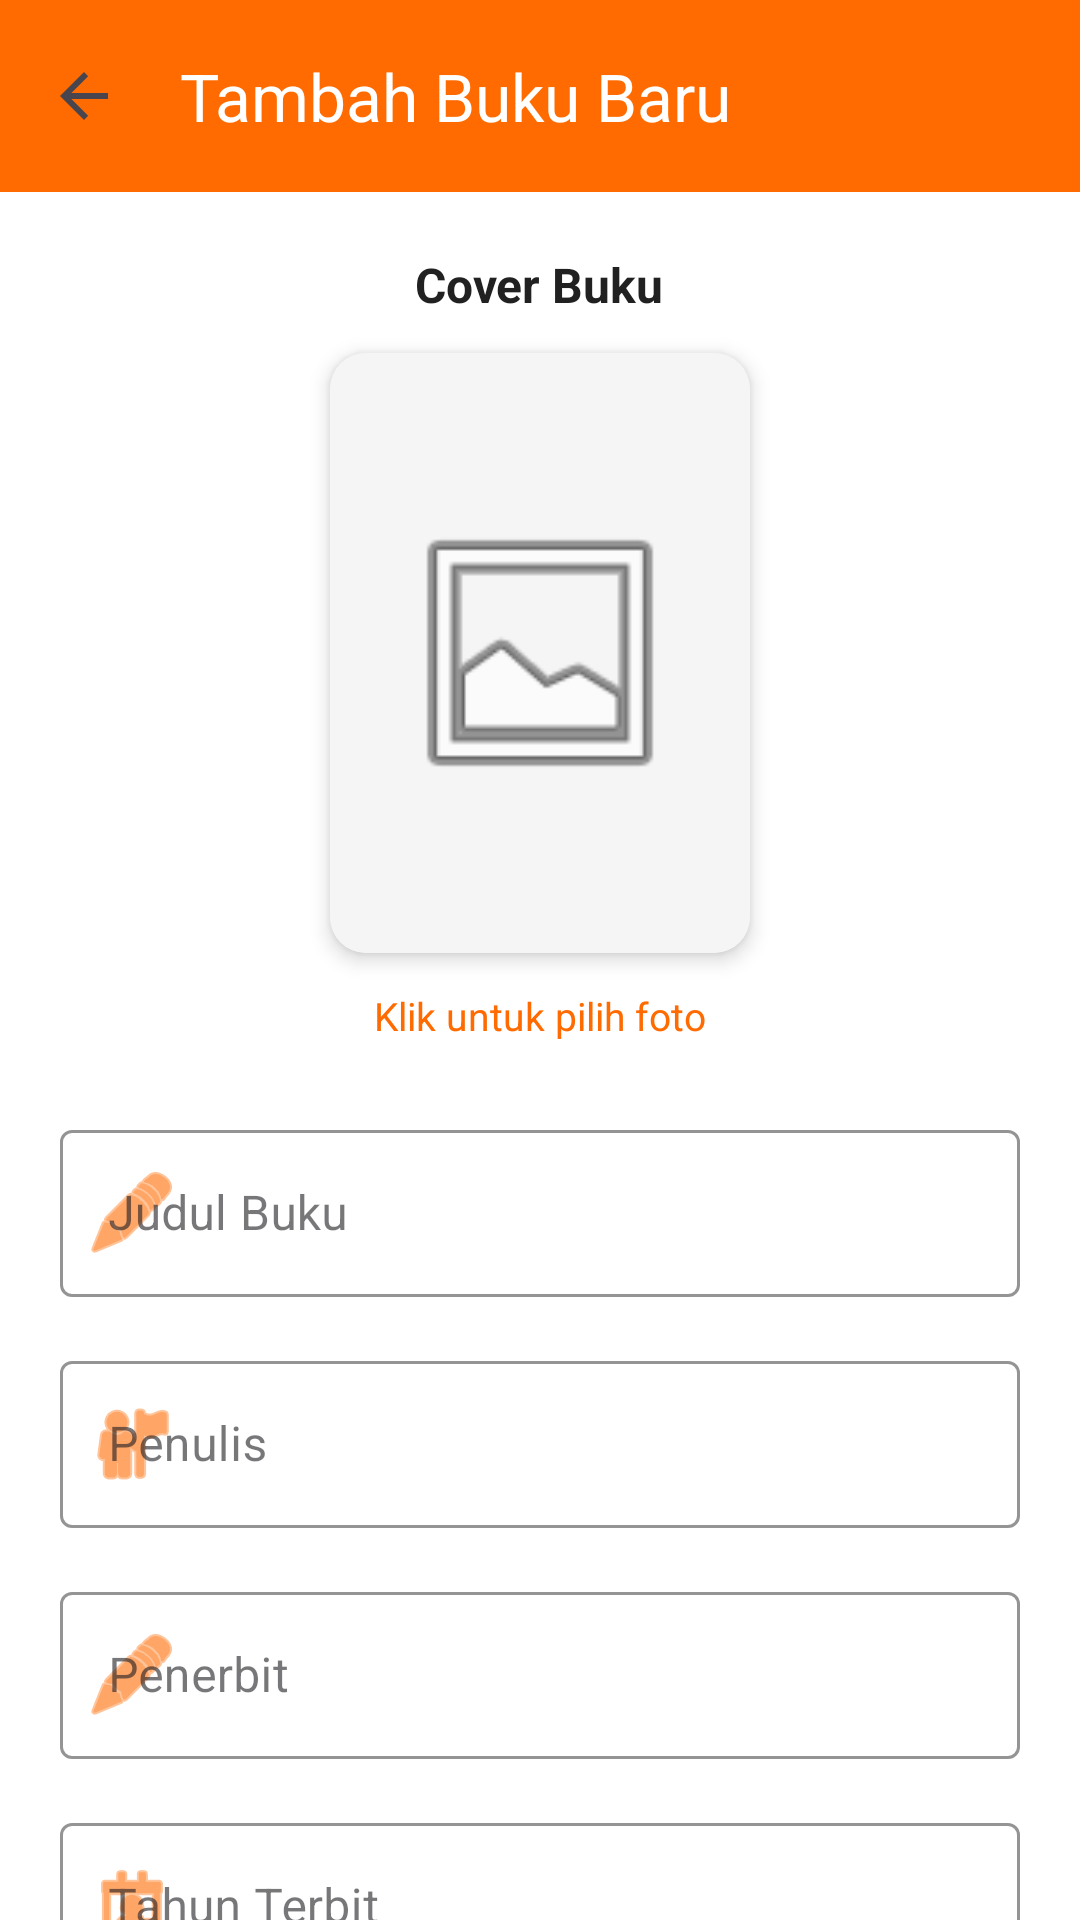

This screen was rendered from an Android layout file. Write that file and the resources it references.
<!-- AndroidManifest.xml: application theme Theme.RABU -->
<!-- res/layout/activity_add_book.xml -->
<?xml version="1.0" encoding="utf-8"?>
<androidx.coordinatorlayout.widget.CoordinatorLayout xmlns:android="http://schemas.android.com/apk/res/android"
    xmlns:app="http://schemas.android.com/apk/res-auto"
    xmlns:tools="http://schemas.android.com/tools"
    android:layout_width="match_parent"
    android:layout_height="match_parent"
    android:background="@color/app_background"
    android:fitsSystemWindows="true"
    tools:context=".ui.book.AddBookActivity">

    
    <com.google.android.material.appbar.AppBarLayout
        android:layout_width="match_parent"
        android:layout_height="wrap_content"
        android:background="@color/primary_orange"
        app:liftOnScroll="false"
        app:elevation="0dp"
        android:stateListAnimator="@null">

        <androidx.appcompat.widget.Toolbar
            android:id="@+id/toolbarAddBook"
            android:layout_width="match_parent"
            android:layout_height="?attr/actionBarSize"
            android:background="@color/primary_orange"
            app:title="Tambah Buku Baru"
            app:titleTextColor="@color/white"
            app:navigationIcon="?attr/homeAsUpIndicator"
            app:navigationIconTint="@color/white" />

    </com.google.android.material.appbar.AppBarLayout>

    <androidx.core.widget.NestedScrollView
        android:layout_width="match_parent"
        android:layout_height="match_parent"
        android:fillViewport="true"
        app:layout_behavior="@string/appbar_scrolling_view_behavior">

        <LinearLayout
            android:layout_width="match_parent"
            android:layout_height="wrap_content"
            android:orientation="vertical"
            android:padding="20dp">

            
            <LinearLayout
                android:layout_width="match_parent"
                android:layout_height="wrap_content"
                android:gravity="center"
                android:orientation="vertical"
                android:layout_marginBottom="24dp">

                <TextView
                    android:layout_width="wrap_content"
                    android:layout_height="wrap_content"
                    android:layout_gravity="center_horizontal"
                    android:text="Cover Buku"
                    android:textStyle="bold"
                    android:textColor="@color/app_text_main"
                    android:textSize="16sp"
                    android:layout_marginBottom="12dp"/>

                <androidx.cardview.widget.CardView
                    android:id="@+id/cvAddCover"
                    android:layout_width="140dp"
                    android:layout_height="200dp"
                    app:cardCornerRadius="12dp"
                    app:cardElevation="4dp"
                    app:cardBackgroundColor="@color/app_surface"
                    android:clickable="true"
                    android:focusable="true"
                    android:foreground="?attr/selectableItemBackground">

                    <ImageView
                        android:id="@+id/ivAddBookCover"
                        android:layout_width="match_parent"
                        android:layout_height="match_parent"
                        android:scaleType="centerCrop"
                        android:src="@android:drawable/ic_menu_gallery"
                        android:background="@color/app_surface"
                        android:padding="50dp" />
                </androidx.cardview.widget.CardView>

                <TextView
                    android:id="@+id/tvClickPrompt"
                    android:layout_width="wrap_content"
                    android:layout_height="wrap_content"
                    android:text="Klik untuk pilih foto"
                    android:textColor="@color/primary_orange"
                    android:textSize="13sp"
                    android:layout_marginTop="12dp"/>
            </LinearLayout>

            <com.google.android.material.textfield.TextInputLayout
                style="@style/Widget.MaterialComponents.TextInputLayout.OutlinedBox"
                android:layout_width="match_parent"
                android:layout_height="wrap_content"
                android:layout_marginBottom="16dp"
                android:hint="Judul Buku"
                app:boxStrokeColor="@color/primary_orange"
                app:hintTextColor="@color/primary_orange"
                app:startIconDrawable="@android:drawable/ic_menu_edit"
                app:startIconTint="@color/primary_orange">

                <com.google.android.material.textfield.TextInputEditText
                    android:id="@+id/etAddTitle"
                    android:layout_width="match_parent"
                    android:layout_height="wrap_content"
                    android:textColor="@color/app_text_main" />
            </com.google.android.material.textfield.TextInputLayout>

            <com.google.android.material.textfield.TextInputLayout
                style="@style/Widget.MaterialComponents.TextInputLayout.OutlinedBox"
                android:layout_width="match_parent"
                android:layout_height="wrap_content"
                android:layout_marginBottom="16dp"
                android:hint="Penulis"
                app:boxStrokeColor="@color/primary_orange"
                app:hintTextColor="@color/primary_orange"
                app:startIconDrawable="@android:drawable/ic_menu_myplaces"
                app:startIconTint="@color/primary_orange">

                <com.google.android.material.textfield.TextInputEditText
                    android:id="@+id/etAddAuthor"
                    android:layout_width="match_parent"
                    android:layout_height="wrap_content"
                    android:textColor="@color/app_text_main" />
            </com.google.android.material.textfield.TextInputLayout>

            <com.google.android.material.textfield.TextInputLayout
                style="@style/Widget.MaterialComponents.TextInputLayout.OutlinedBox"
                android:layout_width="match_parent"
                android:layout_height="wrap_content"
                android:layout_marginBottom="16dp"
                android:hint="Penerbit"
                app:boxStrokeColor="@color/primary_orange"
                app:hintTextColor="@color/primary_orange"
                app:startIconDrawable="@android:drawable/ic_menu_edit"
                app:startIconTint="@color/primary_orange">

                <com.google.android.material.textfield.TextInputEditText
                    android:id="@+id/etAddPublisher"
                    android:layout_width="match_parent"
                    android:layout_height="wrap_content"
                    android:textColor="@color/app_text_main" />
            </com.google.android.material.textfield.TextInputLayout>

            <com.google.android.material.textfield.TextInputLayout
                style="@style/Widget.MaterialComponents.TextInputLayout.OutlinedBox"
                android:layout_width="match_parent"
                android:layout_height="wrap_content"
                android:layout_marginBottom="16dp"
                android:hint="Tahun Terbit"
                app:boxStrokeColor="@color/primary_orange"
                app:hintTextColor="@color/primary_orange"
                app:startIconDrawable="@android:drawable/ic_menu_my_calendar"
                app:startIconTint="@color/primary_orange">

                <com.google.android.material.textfield.TextInputEditText
                    android:id="@+id/etAddYear"
                    android:layout_width="match_parent"
                    android:layout_height="wrap_content"
                    android:inputType="number"
                    android:textColor="@color/app_text_main" />
            </com.google.android.material.textfield.TextInputLayout>

            <com.google.android.material.textfield.TextInputLayout
                style="@style/Widget.MaterialComponents.TextInputLayout.OutlinedBox"
                android:layout_width="match_parent"
                android:layout_height="wrap_content"
                android:layout_marginBottom="16dp"
                android:hint="Jumlah Halaman"
                app:boxStrokeColor="@color/primary_orange"
                app:hintTextColor="@color/primary_orange"
                app:startIconDrawable="@android:drawable/ic_menu_agenda"
                app:startIconTint="@color/primary_orange">

                <com.google.android.material.textfield.TextInputEditText
                    android:id="@+id/etAddPages"
                    android:layout_width="match_parent"
                    android:layout_height="wrap_content"
                    android:inputType="number"
                    android:textColor="@color/app_text_main" />
            </com.google.android.material.textfield.TextInputLayout>

            <com.google.android.material.textfield.TextInputLayout
                style="@style/Widget.MaterialComponents.TextInputLayout.OutlinedBox"
                android:layout_width="match_parent"
                android:layout_height="wrap_content"
                android:layout_marginBottom="16dp"
                android:hint="Genre"
                app:boxStrokeColor="@color/primary_orange"
                app:hintTextColor="@color/primary_orange"
                app:startIconDrawable="@android:drawable/ic_menu_gallery"
                app:startIconTint="@color/primary_orange">

                <com.google.android.material.textfield.TextInputEditText
                    android:id="@+id/etAddGenre"
                    android:layout_width="match_parent"
                    android:layout_height="wrap_content"
                    android:textColor="@color/app_text_main" />
            </com.google.android.material.textfield.TextInputLayout>

            <com.google.android.material.textfield.TextInputLayout
                style="@style/Widget.MaterialComponents.TextInputLayout.OutlinedBox"
                android:layout_width="match_parent"
                android:layout_height="wrap_content"
                android:layout_marginBottom="24dp"
                android:hint="Sinopsis"
                app:boxStrokeColor="@color/primary_orange"
                app:hintTextColor="@color/primary_orange"
                app:startIconDrawable="@android:drawable/ic_menu_sort_by_size"
                app:startIconTint="@color/primary_orange">

                <com.google.android.material.textfield.TextInputEditText
                    android:id="@+id/etAddSynopsis"
                    android:layout_width="match_parent"
                    android:layout_height="wrap_content"
                    android:gravity="top"
                    android:inputType="textMultiLine"
                    android:minLines="4"
                    android:textColor="@color/app_text_main" />
            </com.google.android.material.textfield.TextInputLayout>

            <com.google.android.material.button.MaterialButton
                android:id="@+id/btnSubmitAdd"
                android:layout_width="match_parent"
                android:layout_height="56dp"
                android:backgroundTint="@color/primary_orange"
                android:text="Simpan Buku"
                android:textAllCaps="false"
                android:textSize="16sp"
                app:cornerRadius="12dp" />

        </LinearLayout>
    </androidx.core.widget.NestedScrollView>

</androidx.coordinatorlayout.widget.CoordinatorLayout>
<!-- resources referenced by this layout -->
<resources>
  <color name="app_background">#FFFFFF</color>
  <color name="app_surface">#F5F5F5</color>
  <color name="app_text_main">#212121</color>
  <color name="primary_orange">#FF6B00</color>
  <color name="white">#FFFFFF</color>
  <style name="Theme.RABU" parent="Base.Theme.RABU" />
  <style name="Base.Theme.RABU" parent="Theme.Material3.DayNight.NoActionBar">
          
          <item name="colorPrimary">@color/primary_orange</item>
          <item name="colorPrimaryVariant">@color/primary_orange_dark</item>
          <item name="colorSecondary">@color/primary_orange_light</item>
  
          
          <item name="android:statusBarColor">@color/app_background</item>
          <item name="android:windowLightStatusBar">true</item>
  
          
          <item name="android:windowBackground">@color/app_background</item>
      </style>
  <color name="primary_orange_dark">#E65100</color>
  <color name="primary_orange_light">#FFB74D</color>
</resources>
